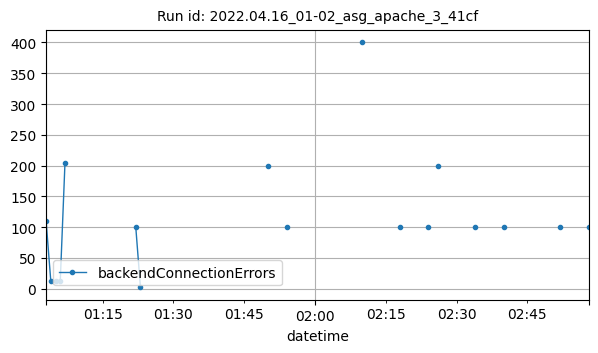

The table this chart was drawn from, first rows:
datetime, backendConnectionErrors
2022-04-16T01:03:00Z, 110
2022-04-16T01:04:00Z, 12
2022-04-16T01:05:00Z, 12
2022-04-16T01:06:00Z, 12
2022-04-16T01:07:00Z, 204
2022-04-16T01:22:00Z, 101
2022-04-16T01:23:00Z, 2
2022-04-16T01:50:00Z, 199
2022-04-16T01:54:00Z, 100
2022-04-16T02:10:00Z, 400
2022-04-16T02:18:00Z, 101
2022-04-16T02:24:00Z, 100
2022-04-16T02:26:00Z, 200
2022-04-16T02:34:00Z, 100
2022-04-16T02:40:00Z, 100
2022-04-16T02:52:00Z, 100
2022-04-16T02:58:00Z, 100
